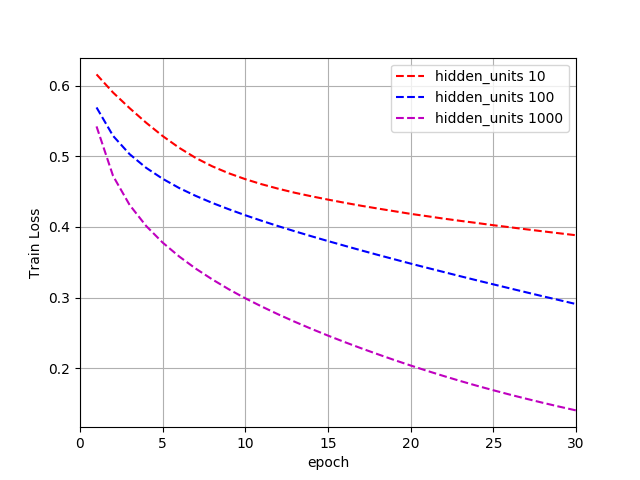

The table this chart was drawn from, first rows:
6.162383688410318916e-01, 5.905104618330079269e-01, 5.684330200394793753e-01, 5.477686304548451401e-01, 5.289091627639097570e-01, 5.121781930372186764e-01, 4.978388631605745185e-01, 4.859564315872321183e-01, 4.760987926671578774e-01, 4.677670555331086000e-01, 4.605093553554761576e-01, 4.541664523369159934e-01, 4.484730451535859919e-01, 4.434908932282853322e-01, 4.387964863532651250e-01, 4.343419450486906697e-01, 4.300981686434602325e-01, 4.261999575085325120e-01, 4.223885842147807046e-01, 4.185815297656289569e-01, 4.152648862535734398e-01, 4.118344690425894683e-01, 4.086860881769215914e-01, 4.056575902402116962e-01
5.693937015550279979e-01, 5.291183354920879767e-01, 5.031988256767379042e-01, 4.838489212905031089e-01, 4.682939392504477660e-01, 4.551968644904375583e-01, 4.440642810499078053e-01, 4.340952994090301331e-01, 4.251165644616128891e-01, 4.166139237455592781e-01, 4.086802584971118146e-01, 4.011051281995555162e-01, 3.938515971418031780e-01, 3.868372523648619943e-01, 3.800305023760524037e-01, 3.734308205254217583e-01, 3.669042832810258670e-01, 3.605233653929570403e-01, 3.542828825490498268e-01, 3.480760584145435321e-01, 3.420774710227951210e-01, 3.361682296646762991e-01, 3.302208256456918845e-01, 3.243994166707838134e-01
5.425253294970797668e-01, 4.723329925743588453e-01, 4.312582137354936118e-01, 4.014547996391821250e-01, 3.778512978641889175e-01, 3.581590390313727501e-01, 3.409684096442913148e-01, 3.257176617648850914e-01, 3.117066144642894887e-01, 2.988969053860802139e-01, 2.871529838932565526e-01, 2.760315270652199393e-01, 2.655725619522399938e-01, 2.555858924099361773e-01, 2.460524388634263704e-01, 2.369316542876581388e-01, 2.281465145190787192e-01, 2.197427683489517336e-01, 2.115262398157476964e-01, 2.036586807040698111e-01, 1.960709458389799653e-01, 1.887604213305705270e-01, 1.817410532496582520e-01, 1.750067263086719505e-01
